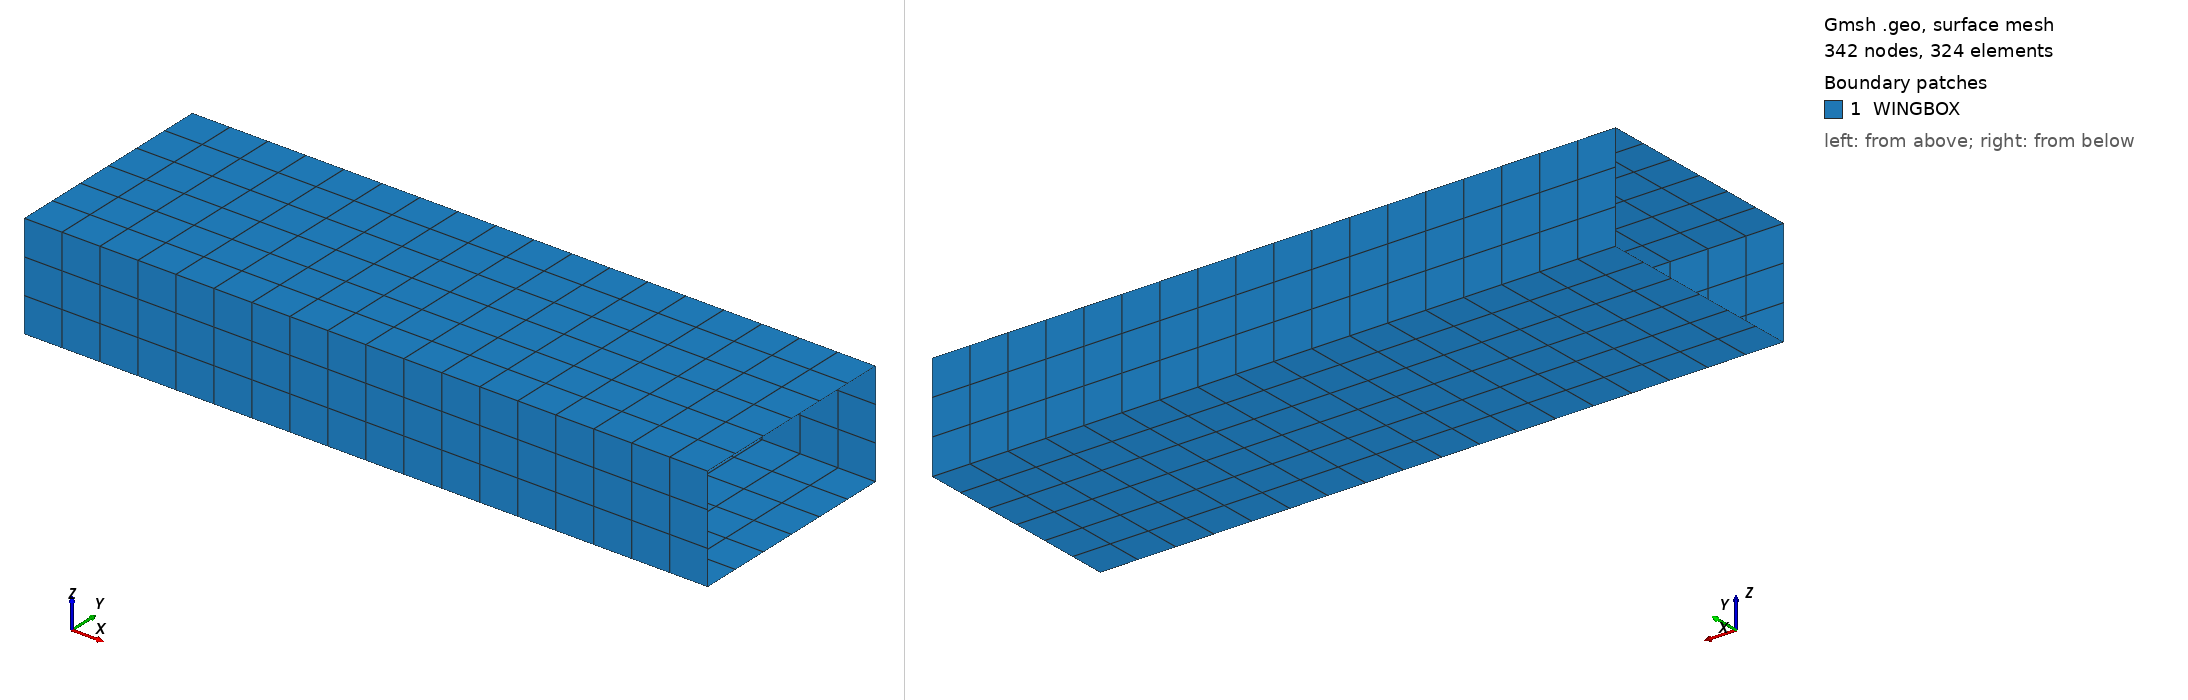

Gmsh geometry script, surface-meshed: 342 nodes, 324 surface elements. Boundary patches (legend numbers): 1 WINGBOX. Left view from above one corner, right view from below the opposite corner. Legend entries are the model's physical surfaces. The drawing asked Gmsh for element sizes between 1% and 20% of the model's largest extent; the script's own settings can give other sizes.

=== biscotti.geo (drawn) ===
a=960.;
h=460.;
L=3000.;
Point(1)={0.0,0.0,0.0};
Point(2)={0.0,a,0.0};
Point(3)={0.0,a,h};
Point(4)={0.0,0.0,h};
//+
Line(1) = {1, 2};
//+
Line(2) = {2, 3};
//+
Line(3) = {3, 4};
//+
Line(4) = {4, 1};
//+
Transfinite Curve {1, 3} = 7 Using Progression 1;
//+
Transfinite Curve {2, 4} = 4 Using Progression 1;
//+
Extrude {L, 0, 0} {
  Curve{2}; Curve{3}; Curve{1}; Curve{4}; Layers {18}; Recombine;
}
//+
Physical Surface("WINGBOX", 21) = {8, 12, 16, 20};
